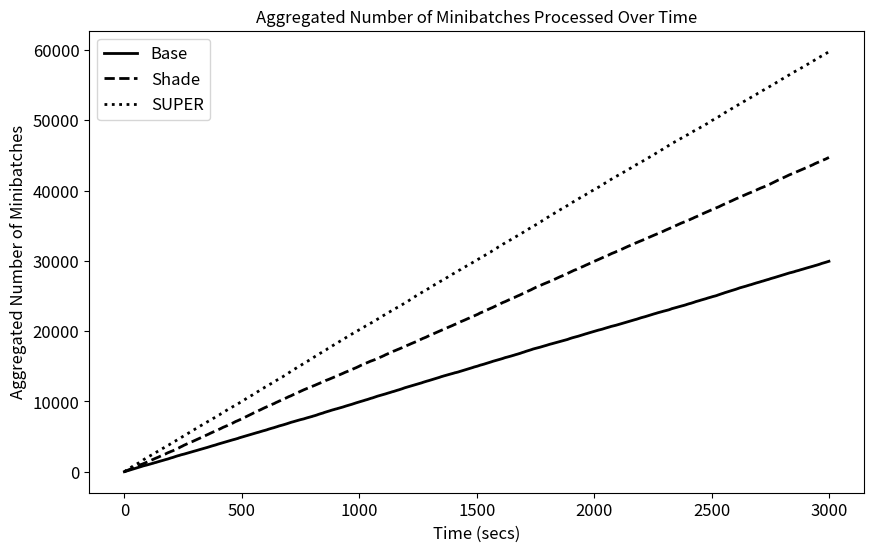

Source code (Python):
import numpy as np
import matplotlib.pyplot as plt

# Number of seconds to run the simulation
total_seconds = 3000

# Define average minibatches processed per second for each condition
base_rate = 10  # Average for Base condition
shade_rate = 15  # Average for Shade condition
super_rate = 20  # Average for SUPER condition

# Simulate the aggregated number of minibatches processed over time
# Using Poisson distribution for each condition
base_minibatches_per_second = np.random.poisson(lam=base_rate, size=total_seconds)
shade_minibatches_per_second = np.random.poisson(lam=shade_rate, size=total_seconds)
super_minibatches_per_second = np.random.poisson(lam=super_rate, size=total_seconds)

# Calculate the cumulative sum of minibatches to get the aggregated number of minibatches processed over time
base_aggregated_minibatches = np.cumsum(base_minibatches_per_second)
shade_aggregated_minibatches = np.cumsum(shade_minibatches_per_second)
super_aggregated_minibatches = np.cumsum(super_minibatches_per_second)

# Create a time array (x-axis) from 0 to total_seconds
time = np.arange(total_seconds)

# Create the plot
plt.figure(figsize=(10, 6))

# Plot Base condition with solid line
plt.plot(time, base_aggregated_minibatches, 'k-', linewidth=2, label='Base')  # 'k-' for black solid line

# Plot Shade condition with dashed line
plt.plot(time, shade_aggregated_minibatches, 'k--', linewidth=2, label='Shade')  # 'k--' for black dashed line

# Plot SUPER condition with dotted line
plt.plot(time, super_aggregated_minibatches, 'k:', linewidth=2, label='SUPER')  # 'k:' for black dotted line

# Label the axes
plt.xlabel('Time (secs)', fontsize=12)
plt.ylabel('Aggregated Number of Minibatches', fontsize=12)

# Set the size of the axis values
plt.xticks(fontsize=12)
plt.yticks(fontsize=12)

# Add a title and legend
plt.title('Aggregated Number of Minibatches Processed Over Time', fontsize=12)
plt.legend(fontsize=12)

# Display the plot
plt.show()


print()